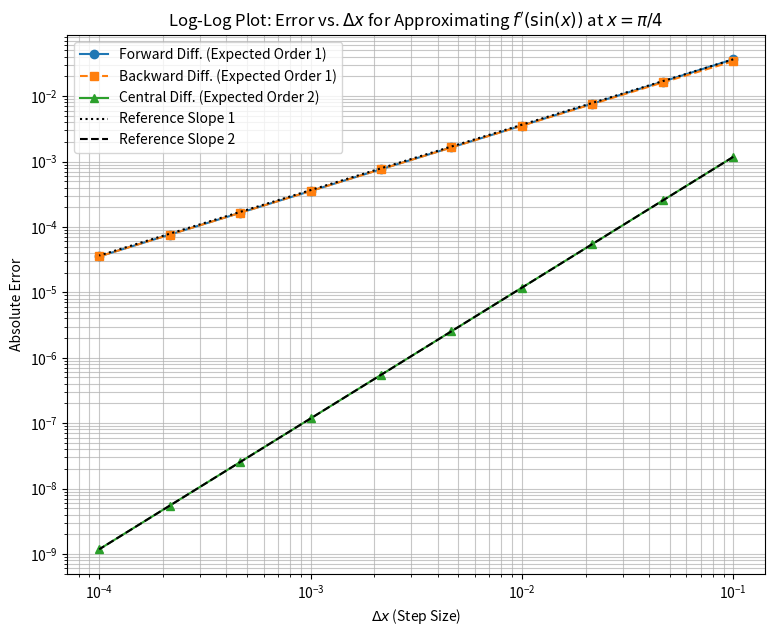

Generate this figure with matplotlib:
rockType = "Granite"
sampleNumber = 12
porosity = 0.1537

# Embedding variables directly in the string
print(f"Sample {sampleNumber} is {rockType} with porosity {porosity}.")
# Output: Sample 12 is Granite with porosity 0.1537.

dxValue = 0.1
fPrimeApprox = 1.90001234
errorValue = 0.09998765

print(f"For dx = {dxValue:.2f}: Approximation = {fPrimeApprox:.4f}, Error = {errorValue:.3e}")
# Expected Output:
# For dx = 0.10: Approximation = 1.9000, Error = 9.999e-02

import numpy as np
# import matplotlib.pyplot as plt # Not strictly needed for this specific listing

# Define the function and its exact derivative
def functionXSquared(x):
    return x**2

def derivativeXSquared(x):
    return 2*x

# Point at which to evaluate the derivative
x0 = 1.0
# Step size
dxValue = 0.1

# Exact derivative value at x0
fPrimeExact = derivativeXSquared(x0)
print(f"Function: f(x) = x^2")
print(f"Exact derivative f'(x) = 2x")
print(f"Exact derivative at x = {x0}: {fPrimeExact:.4f}\n")

# Calculate function values needed for differences
fAtX0 = functionXSquared(x0)
fAtX0PlusDx = functionXSquared(x0 + dxValue)
fAtX0MinusDx = functionXSquared(x0 - dxValue)

# Forward Difference Approximation
fPrimeForward = (fAtX0PlusDx - fAtX0) / dxValue
errorForward = abs(fPrimeForward - fPrimeExact)
print(f"Forward Difference (dx = {dxValue:.2f}):")
print(f"  Approximation = {fPrimeForward:.4f}, Absolute Error = {errorForward:.4e}")

# Backward Difference Approximation
fPrimeBackward = (fAtX0 - fAtX0MinusDx) / dxValue
errorBackward = abs(fPrimeBackward - fPrimeExact)
print(f"\nBackward Difference (dx = {dxValue:.2f}):")
print(f"  Approximation = {fPrimeBackward:.4f}, Absolute Error = {errorBackward:.4e}")

# Central Difference Approximation
fPrimeCentral = (fAtX0PlusDx - fAtX0MinusDx) / (2 * dxValue)
errorCentral = abs(fPrimeCentral - fPrimeExact)
print(f"\nCentral Difference (dx = {dxValue:.2f}):")
print(f"  Approximation = {fPrimeCentral:.4f}, Absolute Error = {errorCentral:.4e}")

import numpy as np
# import matplotlib.pyplot as plt

# Define the function and its exact derivative
def functionSinX(x):
    return np.sin(x)

def derivativeSinX(x):
    return np.cos(x)

# Point at which to evaluate the derivative
x0Sin = np.pi / 4.0
# Step size
dxSin = 0.1

# Exact derivative value at x0Sin
fPrimeExactSin = derivativeSinX(x0Sin)
print(f"\nFunction: f(x) = sin(x)")
print(f"Exact derivative f'(x) = cos(x)")
print(f"Exact derivative at x = {x0Sin:.4f} (pi/4): {fPrimeExactSin:.6f}\n")

# Calculate function values
fAtX0Sin = functionSinX(x0Sin)
fAtX0PlusDxSin = functionSinX(x0Sin + dxSin)
fAtX0MinusDxSin = functionSinX(x0Sin - dxSin)

# Forward Difference
fPrimeForwardSin = (fAtX0PlusDxSin - fAtX0Sin) / dxSin
errorForwardSin = abs(fPrimeForwardSin - fPrimeExactSin)
print(f"Forward Difference (dx = {dxSin:.2f}):")
print(f"  Approximation = {fPrimeForwardSin:.6f}, Absolute Error = {errorForwardSin:.4e}")

# Backward Difference
fPrimeBackwardSin = (fAtX0Sin - fAtX0MinusDxSin) / dxSin
errorBackwardSin = abs(fPrimeBackwardSin - fPrimeExactSin)
print(f"\nBackward Difference (dx = {dxSin:.2f}):")
print(f"  Approximation = {fPrimeBackwardSin:.6f}, Absolute Error = {errorBackwardSin:.4e}")

# Central Difference
fPrimeCentralSin = (fAtX0PlusDxSin - fAtX0MinusDxSin) / (2 * dxSin)
errorCentralSin = abs(fPrimeCentralSin - fPrimeExactSin)
print(f"\nCentral Difference (dx = {dxSin:.2f}):")
print(f"  Approximation = {fPrimeCentralSin:.6f}, Absolute Error = {errorCentralSin:.4e}")

import numpy as np
import matplotlib.pyplot as plt

# Function and its derivative (defined in a previous cell)
# def functionSinX(x): return np.sin(x)
# def derivativeSinX(x): return np.cos(x)

x0Order = np.pi / 4.0
fPrimeExactOrder = derivativeSinX(x0Order)

# Range of dx values, decreasing logarithmically
# Example: 10 points from 10^-1 down to 10^-4
dxValues = np.logspace(-1, -4, 10)

errorsForwardOrder = []
errorsBackwardOrder = []
errorsCentralOrder = []

for dxCurr in dxValues:
    f0 = functionSinX(x0Order)
    fPlus = functionSinX(x0Order + dxCurr)
    fMinus = functionSinX(x0Order - dxCurr)

    # Forward difference error
    approxFwd = (fPlus - f0) / dxCurr
    errorsForwardOrder.append(abs(approxFwd - fPrimeExactOrder))

    # Backward difference error
    approxBwd = (f0 - fMinus) / dxCurr
    errorsBackwardOrder.append(abs(approxBwd - fPrimeExactOrder))

    # Central difference error
    approxCtrl = (fPlus - fMinus) / (2 * dxCurr)
    errorsCentralOrder.append(abs(approxCtrl - fPrimeExactOrder))

# Convert lists to NumPy arrays for plotting and calculations
errorsForwardOrder = np.array(errorsForwardOrder)
errorsBackwardOrder = np.array(errorsBackwardOrder)
errorsCentralOrder = np.array(errorsCentralOrder)

# Create the log-log plot
plt.figure(figsize=(9, 7))
plt.loglog(dxValues, errorsForwardOrder, 'o-', label='Forward Diff. (Expected Order 1)')
plt.loglog(dxValues, errorsBackwardOrder, 's--', label='Backward Diff. (Expected Order 1)')
plt.loglog(dxValues, errorsCentralOrder, '^-', label='Central Diff. (Expected Order 2)')

# Add reference lines for slopes to guide the eye
# For Order 1: Error = C * dx^1. Choose C such that C*dxValues[0] approx errors[0]
if len(dxValues) > 0 and len(errorsForwardOrder) > 0:
    C1 = errorsForwardOrder[0] / dxValues[0]
    plt.loglog(dxValues, C1 * dxValues**1, 'k:', lw=1.5, label='Reference Slope 1')
# For Order 2: Error = C * dx^2
if len(dxValues) > 0 and len(errorsCentralOrder) > 0:
    C2 = errorsCentralOrder[0] / (dxValues[0]**2)
    plt.loglog(dxValues, C2 * dxValues**2, 'k--', lw=1.5, label='Reference Slope 2')

plt.xlabel('$\Delta x$ (Step Size)')
plt.ylabel('Absolute Error')
plt.title('Log-Log Plot: Error vs. $\Delta x$ for Approximating $f\'(\sin(x))$ at $x=\pi/4$')
plt.legend(loc='best')
plt.grid(True, which="both", ls="-", alpha=0.7) # Grid for both major and minor ticks
# plt.gca().invert_xaxis() # Optional: if you prefer dx decreasing to the right
plt.show()

# Your code for Exercise 4.1 here
import numpy as np

# 1. Define the function and its analytical derivative
def cubic_function(x):
    # Your code here
    return 0

def derivative_cubic_function(x):
    # Your code here
    return 0

# 2. Setup parameters
x0 = 2.0
dx = 0.05

# 3. Calculate exact value
f_prime_exact = derivative_cubic_function(x0)
print(f"Function: f(x) = x^3 - 2x^2 + 5")
print(f"Exact derivative at x = {x0}: {f_prime_exact}\n")

# Calculate function values at required points
# ...

# 4. Calculate and print approximations and errors
# Forward Difference
# ...

# Backward Difference
# ...

# Central Difference
# ...

# Your code for Exercise 4.2 here
import numpy as np

# (You can reuse the functions from the previous exercise)

# 1. Setup new parameters
x0_new = 2.0 / 3.0
dx_new = 0.05

# Calculate exact value at the new point
f_prime_exact_new = derivative_cubic_function(x0_new)
print(f"Exact derivative at x = {x0_new:.4f}: {f_prime_exact_new:.4f}\n")

# ... rest of your code to calculate and print approximations and errors ...

# Your code for Exercise 4.3 here
import numpy as np
import matplotlib.pyplot as plt

# 1. Define the new function and its derivative
def exp_cos_func(x):
    return np.exp(-x) * np.cos(x)

def derivative_exp_cos_func(x):
    return -np.exp(-x) * (np.cos(x) + np.sin(x))

# Setup parameters
x0_verify = 0.0
f_prime_exact_verify = derivative_exp_cos_func(x0_verify)

# 2. Create a range of dx values
dx_values_verify = np.logspace(-1, -5, 15)
errors_fwd = []
errors_bwd = []
errors_ctrl = []

# Loop through dx values and calculate errors
for dx in dx_values_verify:
    # ... your code to calculate approximations and errors ...
    pass # remove this line

# 3. Create the log-log plot
plt.figure(figsize=(10, 8))
# ... your plotting code here ...

# 4. Add reference lines
# ... your code to add reference lines ...

plt.xlabel("Step Size (dx)")
plt.ylabel("Absolute Error")
plt.title("Order of Accuracy for $f(x) = e^{-x} \cos(x)$ at $x_0=0$")
plt.legend()
plt.grid(True, which="both", ls="--")
plt.show()

# Your code for Exercise 4.4, Task 3 here
import numpy as np

def f_sin2x(x):
    return np.sin(2 * x)

def f_dd_sin2x(x): # second derivative
    return -4 * np.sin(2 * x)

# Parameters
x0_dd = np.pi / 4.0
dx_dd = 0.1

# Exact value
exact_dd = f_dd_sin2x(x0_dd)
print(f"Exact second derivative at x={x0_dd:.4f} is {exact_dd:.4f}\n")

# Calculate required function values
# ...

# Apply the central difference formula for the second derivative
# ...

# Print the approximation and the absolute error
# ...
